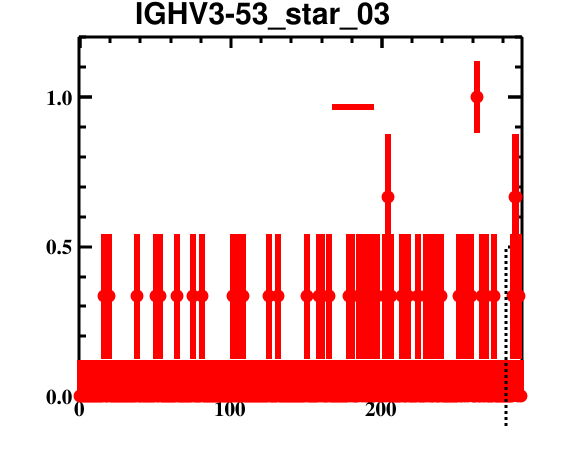

Values plotted in this chart, from the file beside it:
bin_low_edge, contents, binerror, xtitle, binlabel
-1.5, 0.0, 0.0, , 
-0.5, 0.0, 0.1201, , 
0.5, 0.0, 0.1201, , 
1.5, 0.0, 0.1201, , 
2.5, 0.0, 0.1201, , 
3.5, 0.0, 0.1201, , 
4.5, 0.0, 0.1201, , 
5.5, 0.0, 0.1201, , 
6.5, 0.0, 0.1201, , 
7.5, 0.0, 0.1201, , 
8.5, 0.0, 0.1201, , 
9.5, 0.0, 0.1201, , 
10.5, 0.0, 0.1201, , 
11.5, 0.0, 0.1201, , 
12.5, 0.0, 0.1201, , 
13.5, 0.0, 0.1201, , 
14.5, 0.0, 0.1201, , 
15.5, 0.3333, 0.2102, , 
16.5, 0.0, 0.1201, , 
17.5, 0.0, 0.1201, , 
18.5, 0.3333, 0.2102, , 
19.5, 0.0, 0.1201, , 
20.5, 0.0, 0.1201, , 
21.5, 0.0, 0.1201, , 
22.5, 0.0, 0.1201, , 
23.5, 0.0, 0.1201, , 
24.5, 0.0, 0.1201, , 
25.5, 0.0, 0.1201, , 
26.5, 0.0, 0.1201, , 
27.5, 0.0, 0.1201, , 
28.5, 0.0, 0.1201, , 
29.5, 0.0, 0.1201, , 
30.5, 0.0, 0.1201, , 
31.5, 0.0, 0.1201, , 
32.5, 0.0, 0.1201, , 
33.5, 0.0, 0.1201, , 
34.5, 0.0, 0.1201, , 
35.5, 0.0, 0.1201, , 
36.5, 0.0, 0.1201, , 
37.5, 0.3333, 0.2102, , 
38.5, 0.0, 0.1201, , 
39.5, 0.0, 0.1201, , 
40.5, 0.0, 0.1201, , 
41.5, 0.0, 0.1201, , 
42.5, 0.0, 0.1201, , 
43.5, 0.0, 0.1201, , 
44.5, 0.0, 0.1201, , 
45.5, 0.0, 0.1201, , 
46.5, 0.0, 0.1201, , 
47.5, 0.0, 0.1201, , 
48.5, 0.0, 0.1201, , 
49.5, 0.3333, 0.2102, , 
50.5, 0.0, 0.1201, , 
51.5, 0.0, 0.1201, , 
52.5, 0.3333, 0.2102, , 
53.5, 0.0, 0.1201, , 
54.5, 0.0, 0.1201, , 
55.5, 0.0, 0.1201, , 
56.5, 0.0, 0.1201, , 
57.5, 0.0, 0.1201, , 
... 235 more rows
